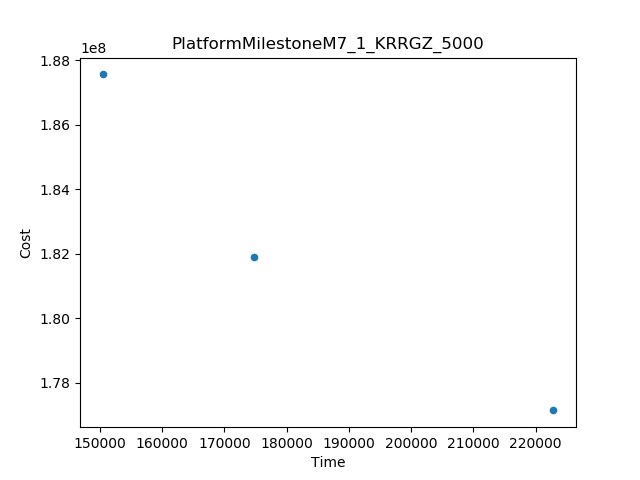

Source data for this figure (header and first rows):
Time, Cost
150403, 1.8756421351233825E8
222867, 1.7713765751443884E8
174724, 1.8189201026067156E8
